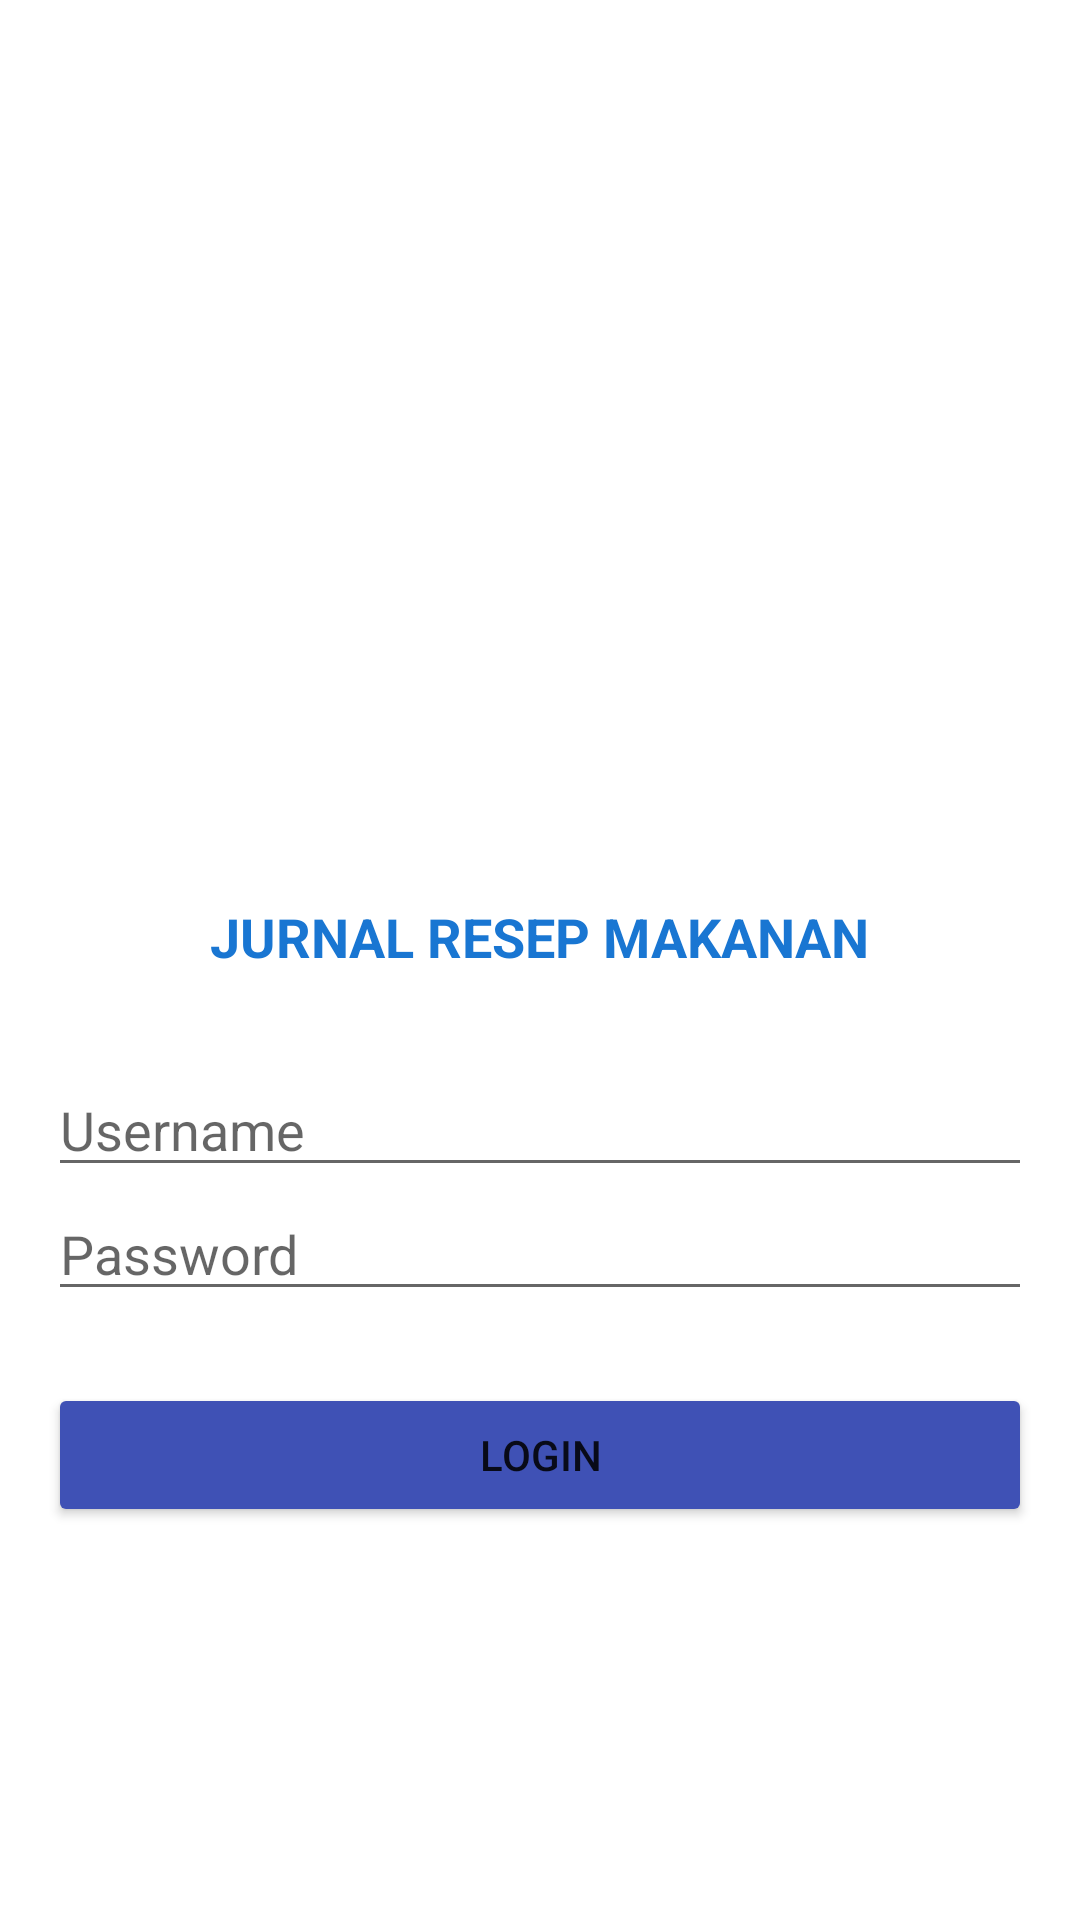

Layout XML and referenced resources for this Android screen:
<!-- AndroidManifest.xml: application theme Theme.AppMakanan -->
<!-- res/layout/activity_login.xml -->
<?xml version="1.0" encoding="utf-8"?>
<RelativeLayout xmlns:android="http://schemas.android.com/apk/res/android"
    xmlns:app="http://schemas.android.com/apk/res-auto"
    xmlns:tools="http://schemas.android.com/tools"
    android:layout_width="match_parent"
    android:layout_height="match_parent"
    tools:context=".LoginActivity">

    <LinearLayout
        android:id="@+id/linear_logo"
        android:layout_width="wrap_content"
        android:layout_height="wrap_content"
        android:layout_centerHorizontal="true"
        android:layout_marginTop="100dp"
        android:orientation="vertical">
        <ImageView
            android:layout_width="200dp"
            android:layout_height="200dp"
            android:src="@drawable/logo_login"
            android:layout_gravity="center_horizontal"/>
        <TextView
            android:layout_width="wrap_content"
            android:layout_height="wrap_content"
            android:text="JURNAL RESEP MAKANAN"
            android:textStyle="bold"
            android:textColor="#1976D2"
            android:textSize="18sp"/>

    </LinearLayout>

    <LinearLayout
        android:layout_width="match_parent"
        android:layout_height="wrap_content"
        android:layout_below="@id/linear_logo"
        android:layout_marginLeft="16dp"
        android:layout_marginRight="16dp"
        android:layout_marginTop="30dp"
        android:orientation="vertical">

        <EditText
            android:layout_width="match_parent"
            android:layout_height="wrap_content"
            android:inputType="textPersonName"
            android:id="@+id/username"
            android:hint="Username"/>

        <EditText
            android:layout_width="match_parent"
            android:layout_height="wrap_content"
            android:id="@+id/password"
            android:hint="Password"
            android:inputType="textPassword"/>
        <Button
            android:id="@+id/btn_login"
            android:layout_width="match_parent"
            android:layout_height="wrap_content"
            android:layout_marginTop="24dp"
            android:backgroundTint="#3F51B5"
            android:text="LOGIN"/>

    </LinearLayout>

</RelativeLayout>
<!-- resources referenced by this layout -->
<resources>
  <style name="Theme.AppMakanan" parent="Theme.MaterialComponents.DayNight.DarkActionBar">
          
          <item name="colorPrimary">@color/purple_500</item>
          <item name="colorPrimaryVariant">@color/purple_700</item>
          <item name="colorOnPrimary">@color/white</item>
          
          <item name="colorSecondary">@color/teal_200</item>
          <item name="colorSecondaryVariant">@color/teal_700</item>
          <item name="colorOnSecondary">@color/black</item>
          
          <item name="android:statusBarColor" tools:targetApi="l">?attr/colorPrimaryVariant</item>
          
      </style>
  <!-- not gathered from this repository: default colours our renderer supplied (Android Studio template values) -->
  <color name="purple_500">#FF6200EE</color>
  <color name="purple_700">#FF3700B3</color>
  <color name="teal_200">#FF03DAC5</color>
  <color name="teal_700">#FF018786</color>
  <color name="black">#FF000000</color>
  <color name="white">#FFFFFFFF</color>
</resources>
